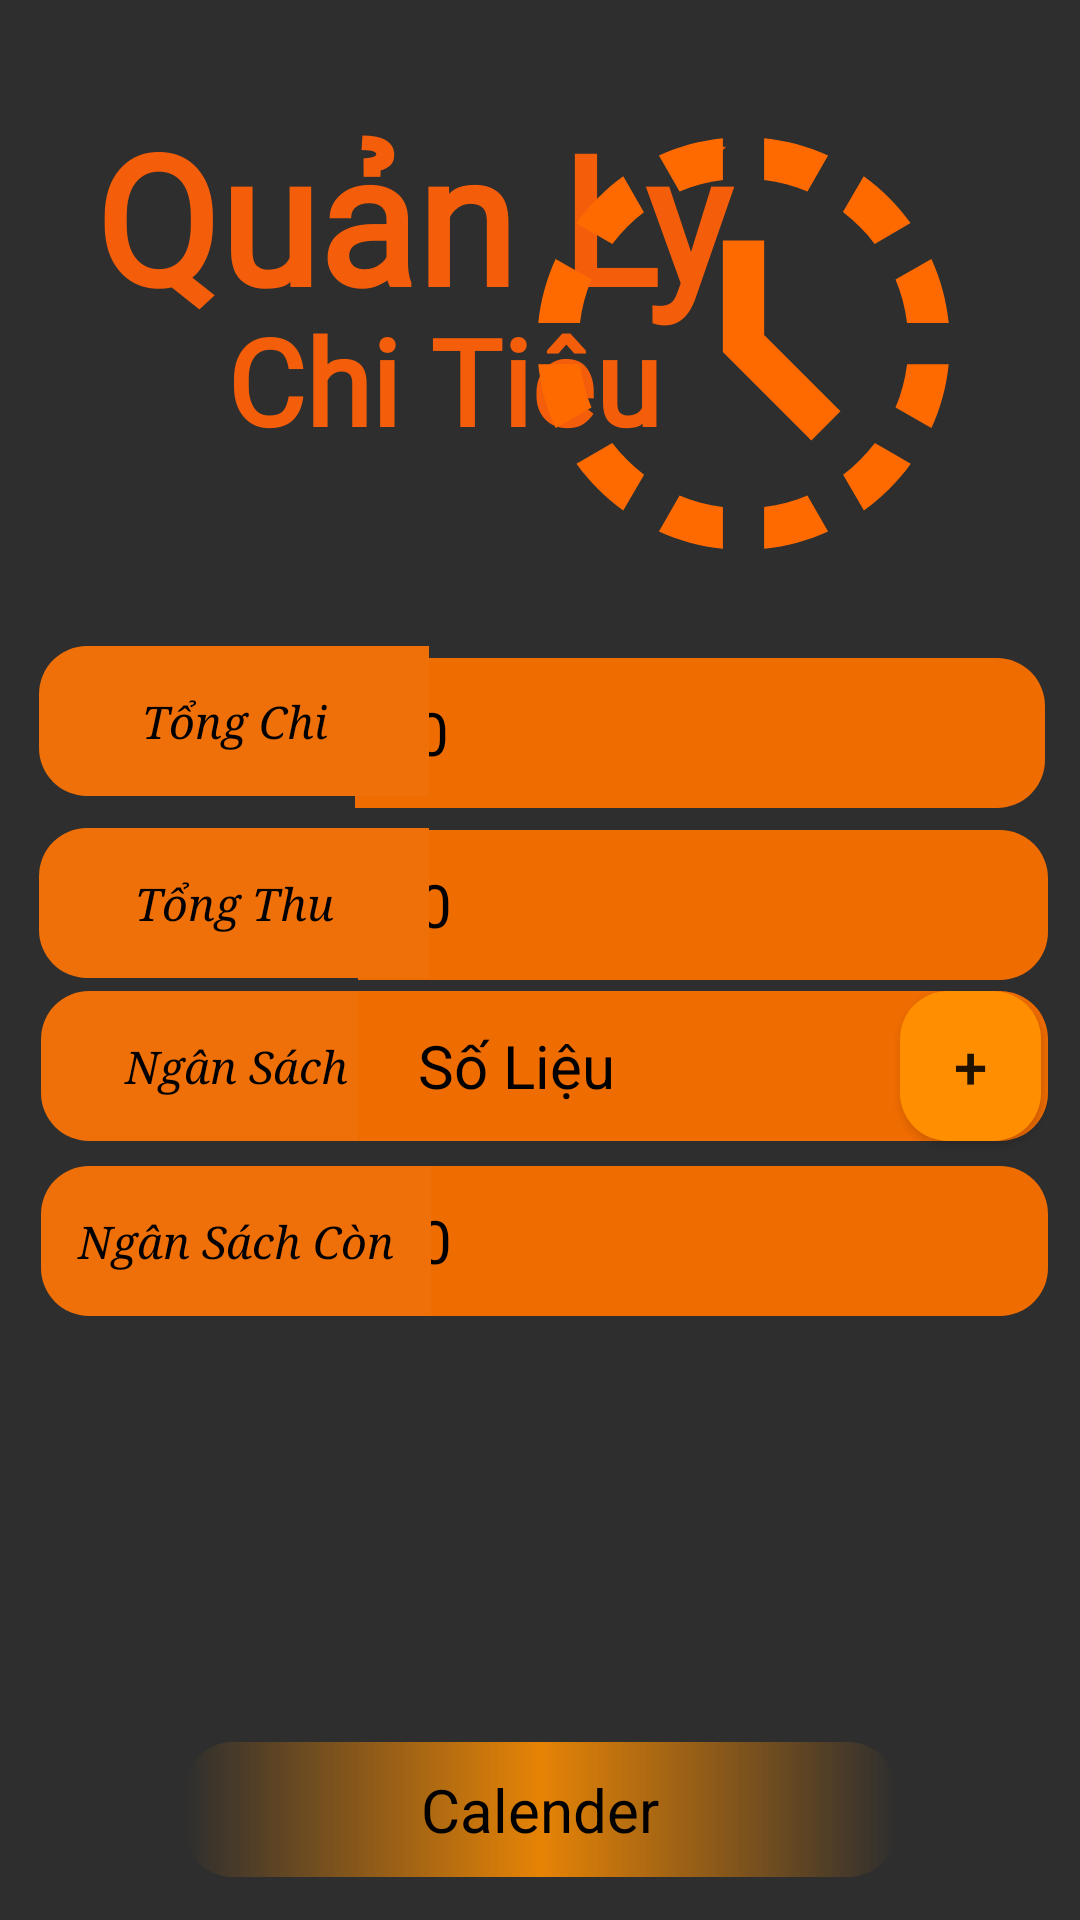

Write the Android layout XML for this screen, with the resource values it uses.
<!-- AndroidManifest.xml: application theme Theme.AppMoblieQLCT -->
<!-- res/layout/fragment_home.xml -->
<?xml version="1.0" encoding="utf-8"?>
<androidx.constraintlayout.widget.ConstraintLayout xmlns:android="http://schemas.android.com/apk/res/android"
    xmlns:app="http://schemas.android.com/apk/res-auto"
    xmlns:tools="http://schemas.android.com/tools"
    android:id="@+id/frameLayout"
    android:layout_width="match_parent"
    android:background="#2E2E2E"
    android:layout_height="match_parent">


    

    <TextView
        android:id="@+id/tvTongChi"
        android:layout_width="230dp"
        android:layout_height="50dp"
        android:layout_marginTop="40dp"
        android:background="@drawable/bg_ko1"
        android:ems="10"
        android:gravity="left|center"
        android:inputType="textPersonName"
        android:minHeight="48dp"
        android:paddingLeft="20dp"
        android:text="0"
        android:textColor="@color/black"
        android:textSize="20dp"
        app:layout_constraintBottom_toBottomOf="parent"
        app:layout_constraintEnd_toEndOf="parent"
        app:layout_constraintHorizontal_bias="0.911"
        app:layout_constraintStart_toStartOf="parent"
        app:layout_constraintTop_toTopOf="parent"
        app:layout_constraintVertical_bias="0.326" />

    <Button
        android:id="@+id/add"
        android:layout_width="47dp"
        android:layout_height="50dp"
        android:background="@drawable/bo_cong"
        android:gravity="center"
        android:text="+"
        android:textSize="20dp"
        app:layout_constraintBottom_toBottomOf="parent"
        app:layout_constraintEnd_toEndOf="parent"
        app:layout_constraintHorizontal_bias="0.958"
        app:layout_constraintStart_toStartOf="parent"
        app:layout_constraintTop_toTopOf="parent"
        app:layout_constraintVertical_bias="0.56" />

    <TextView
        android:id="@+id/tvTongThu"
        android:layout_width="230dp"
        android:layout_height="50dp"
        android:background="@drawable/bg_ko1"
        android:ems="10"
        android:gravity="left|center"
        android:inputType="textPersonName"
        android:minHeight="48dp"
        android:paddingLeft="20dp"
        android:text="0"
        android:textColor="@color/black"
        android:textSize="20dp"
        app:layout_constraintBottom_toBottomOf="parent"
        app:layout_constraintEnd_toEndOf="parent"
        app:layout_constraintHorizontal_bias="0.917"
        app:layout_constraintStart_toStartOf="parent"
        app:layout_constraintTop_toTopOf="parent"
        app:layout_constraintVertical_bias="0.469" />

    <TextView
        android:id="@+id/textView6"
        android:layout_width="130dp"
        android:layout_height="50dp"
        android:background="@drawable/bg_ko_bo"
        android:fontFamily="serif"
        android:gravity="center"
        android:text="Ngân Sách"
        android:textColor="@color/black"
        android:textSize="15dp"
        android:textStyle="italic"
        app:layout_constraintBottom_toBottomOf="parent"
        app:layout_constraintEnd_toEndOf="parent"
        app:layout_constraintHorizontal_bias="0.06"
        app:layout_constraintStart_toStartOf="parent"
        app:layout_constraintTop_toTopOf="parent"
        app:layout_constraintVertical_bias="0.56" />

    <TextView
        android:id="@+id/tvCon"
        android:layout_width="230dp"
        android:layout_height="50dp"
        android:background="@drawable/bg_ko1"
        android:ems="10"
        android:gravity="left|center"
        android:inputType="textPersonName"
        android:minHeight="48dp"
        android:paddingLeft="20dp"
        android:text="0"
        android:textColor="#000000"
        android:textSize="20dp"
        app:layout_constraintBottom_toBottomOf="parent"
        app:layout_constraintEnd_toEndOf="parent"
        app:layout_constraintHorizontal_bias="0.917"
        app:layout_constraintStart_toStartOf="parent"
        app:layout_constraintTop_toTopOf="parent"
        app:layout_constraintVertical_bias="0.659" />

    <TextView
        android:id="@+id/textView4"
        android:layout_width="130dp"
        android:layout_height="50dp"
        android:background="@drawable/bg_ko_bo"
        android:fontFamily="serif"
        android:gravity="center"
        android:text="Tổng Chi"
        android:textColor="@color/black"
        android:textSize="15dp"
        android:textStyle="italic"
        app:layout_constraintBottom_toBottomOf="parent"
        app:layout_constraintEnd_toEndOf="parent"
        app:layout_constraintHorizontal_bias="0.056"
        app:layout_constraintStart_toStartOf="parent"
        app:layout_constraintTop_toTopOf="parent"
        app:layout_constraintVertical_bias="0.365" />

    <TextView
        android:id="@+id/textView7"
        android:layout_width="130dp"
        android:layout_height="50dp"
        android:background="@drawable/bg_ko_bo"
        android:fontFamily="serif"
        android:gravity="center"
        android:text="Ngân Sách Còn"
        android:textColor="@color/black"
        android:textSize="15dp"
        android:textStyle="italic"
        app:layout_constraintBottom_toBottomOf="parent"
        app:layout_constraintEnd_toEndOf="parent"
        app:layout_constraintHorizontal_bias="0.06"
        app:layout_constraintStart_toStartOf="parent"
        app:layout_constraintTop_toTopOf="parent"
        app:layout_constraintVertical_bias="0.659" />

    <TextView
        android:id="@+id/tvmon"
        android:layout_width="230dp"
        android:layout_height="50dp"
        android:background="@drawable/bg_ko1"
        android:ems="10"
        android:gravity="left|center"
        android:inputType="textPersonName"
        android:minHeight="48dp"
        android:paddingLeft="20dp"
        android:text="Số Liệu"
        android:textColor="#000000"
        android:textSize="20dp"
        app:layout_constraintBottom_toBottomOf="parent"
        app:layout_constraintEnd_toEndOf="parent"
        app:layout_constraintHorizontal_bias="0.917"
        app:layout_constraintStart_toStartOf="parent"
        app:layout_constraintTop_toTopOf="parent"
        app:layout_constraintVertical_bias="0.56" />

    <TextView
        android:id="@+id/textView5"
        android:layout_width="130dp"
        android:layout_height="50dp"
        android:background="@drawable/bg_ko_bo"
        android:fontFamily="serif"
        android:gravity="center"
        android:text="Tổng Thu"
        android:textColor="@color/black"
        android:textSize="15dp"
        android:textStyle="italic"
        app:layout_constraintBottom_toBottomOf="parent"
        app:layout_constraintEnd_toEndOf="parent"
        app:layout_constraintHorizontal_bias="0.056"
        app:layout_constraintStart_toStartOf="parent"
        app:layout_constraintTop_toTopOf="parent"
        app:layout_constraintVertical_bias="0.468" />

    <TextView
        android:id="@+id/calender"
        android:layout_width="237dp"
        android:layout_height="45dp"
        android:text="Calender"
        android:textFontWeight="@integer/material_motion_duration_long_1"
        android:textSize="20dp"
        android:textColor="@color/black"
        android:gravity="center"
        android:background="@drawable/bg_bo_goc_tren"
        app:layout_constraintBottom_toBottomOf="parent"
        app:layout_constraintEnd_toEndOf="parent"
        app:layout_constraintStart_toStartOf="parent"
        app:layout_constraintTop_toTopOf="parent"
        app:layout_constraintVertical_bias="0.976" />

    <TextView
        android:id="@+id/textView"
        android:layout_width="218dp"
        android:layout_height="84dp"
        android:layout_marginTop="32dp"
        android:fontFamily="@font/bangers"
        android:text="Quản Lý"
        android:textColor="#f45e0b"
        android:textSize="60dp"
        android:textStyle="bold"
        app:layout_constraintEnd_toEndOf="parent"
        app:layout_constraintHorizontal_bias="0.222"
        app:layout_constraintStart_toStartOf="parent"
        app:layout_constraintTop_toTopOf="parent" />

    <TextView
        android:id="@+id/textView3"
        android:layout_width="208dp"
        android:layout_height="70dp"
        android:layout_marginTop="100dp"
        android:fontFamily="@font/bangers"
        android:text="Chi Tiêu"
        android:textColor="#f45e0b"
        android:textSize="40dp"
        android:textStyle="bold"
        app:layout_constraintEnd_toEndOf="parent"
        app:layout_constraintHorizontal_bias="0.497"
        app:layout_constraintStart_toStartOf="parent"
        app:layout_constraintTop_toTopOf="parent" />

    <ImageView
        android:id="@+id/imageView2"
        android:layout_width="179dp"
        android:layout_height="165dp"
        android:layout_marginTop="32dp"
        app:layout_constraintEnd_toEndOf="parent"
        app:layout_constraintHorizontal_bias="0.875"
        app:layout_constraintStart_toStartOf="parent"
        app:layout_constraintTop_toTopOf="parent"
        app:srcCompat="@drawable/ic_clock" />

</androidx.constraintlayout.widget.ConstraintLayout>
<!-- resources referenced by this layout -->
<resources>
  <color name="black">#FF000000</color>
  <!-- drawable bg_bo_goc_tren (drawable) -->
  <?xml version="1.0" encoding="utf-8"?>
  <shape xmlns:android="http://schemas.android.com/apk/res/android">
  
  
      <solid android:color="#E68305"/>
      <corners android:topLeftRadius="16dp"
          android:topRightRadius="16dp"
          android:bottomLeftRadius="16dp"
          android:bottomRightRadius="16dp"/>
      <gradient android:centerColor="#E68305"/>
  
  </shape>
  <!-- drawable bg_ko1 (drawable) -->
  <?xml version="1.0" encoding="utf-8"?>
  <shape xmlns:android="http://schemas.android.com/apk/res/android">
  
      <solid android:color="#EF6C00"/>
      <corners android:bottomRightRadius="16dp"
          android:topRightRadius="16dp"/>
  
  </shape>
  <!-- drawable bg_ko_bo (drawable) -->
  <?xml version="1.0" encoding="utf-8"?>
  <shape xmlns:android="http://schemas.android.com/apk/res/android">
  
      <solid android:color="#EF7008"/>
      <corners android:bottomLeftRadius="16dp"
          android:topLeftRadius="16dp"/>
  
  </shape>
  <!-- drawable bo_cong (drawable) -->
  <?xml version="1.0" encoding="utf-8"?>
  <shape xmlns:android="http://schemas.android.com/apk/res/android">
  
      <solid android:color="#FF8F00" />
      <corners android:radius="16dp"/>
  </shape>
  <!-- drawable ic_clock (drawable) -->
  <vector android:height="24dp" android:tint="#FF6A00"
      android:viewportHeight="24" android:viewportWidth="24"
      android:width="24dp" xmlns:android="http://schemas.android.com/apk/res/android">
      <path android:fillColor="@android:color/white" android:pathData="M15.1,19.37l1,1.74c-0.96,0.44 -2.01,0.73 -3.1,0.84v-2.02C13.74,19.84 14.44,19.65 15.1,19.37zM4.07,13H2.05c0.11,1.1 0.4,2.14 0.84,3.1l1.74,-1C4.35,14.44 4.16,13.74 4.07,13zM15.1,4.63l1,-1.74C15.14,2.45 14.1,2.16 13,2.05v2.02C13.74,4.16 14.44,4.35 15.1,4.63zM19.93,11h2.02c-0.11,-1.1 -0.4,-2.14 -0.84,-3.1l-1.74,1C19.65,9.56 19.84,10.26 19.93,11zM8.9,19.37l-1,1.74c0.96,0.44 2.01,0.73 3.1,0.84v-2.02C10.26,19.84 9.56,19.65 8.9,19.37zM11,4.07V2.05c-1.1,0.11 -2.14,0.4 -3.1,0.84l1,1.74C9.56,4.35 10.26,4.16 11,4.07zM18.36,7.17l1.74,-1.01c-0.63,-0.87 -1.4,-1.64 -2.27,-2.27l-1.01,1.74C17.41,6.08 17.92,6.59 18.36,7.17zM4.63,8.9l-1.74,-1C2.45,8.86 2.16,9.9 2.05,11h2.02C4.16,10.26 4.35,9.56 4.63,8.9zM19.93,13c-0.09,0.74 -0.28,1.44 -0.56,2.1l1.74,1c0.44,-0.96 0.73,-2.01 0.84,-3.1H19.93zM16.83,18.36l1.01,1.74c0.87,-0.63 1.64,-1.4 2.27,-2.27l-1.74,-1.01C17.92,17.41 17.41,17.92 16.83,18.36zM7.17,5.64L6.17,3.89C5.29,4.53 4.53,5.29 3.9,6.17l1.74,1.01C6.08,6.59 6.59,6.08 7.17,5.64zM5.64,16.83L3.9,17.83c0.63,0.87 1.4,1.64 2.27,2.27l1.01,-1.74C6.59,17.92 6.08,17.41 5.64,16.83zM13,7h-2v5.41l4.29,4.29l1.41,-1.41L13,11.59V7z"/>
  </vector>
  <style name="Theme.AppMoblieQLCT" parent="Theme.MaterialComponents.DayNight.DarkActionBar">
          
          <item name="colorPrimary">@color/purple_500</item>
          <item name="colorPrimaryVariant">@color/purple_700</item>
          <item name="colorOnPrimary">@color/white</item>
          
          <item name="colorSecondary">@color/teal_200</item>
          <item name="colorSecondaryVariant">@color/teal_700</item>
          <item name="colorOnSecondary">@color/black</item>
          
          <item name="android:statusBarColor">?attr/colorPrimaryVariant</item>
          
      </style>
  <color name="purple_500">#3BA696</color>
  <color name="purple_700">#FF3700B3</color>
  <color name="white">#FFFFFFFF</color>
  <color name="teal_200">#FF03DAC5</color>
  <color name="teal_700">#FF018786</color>
</resources>
